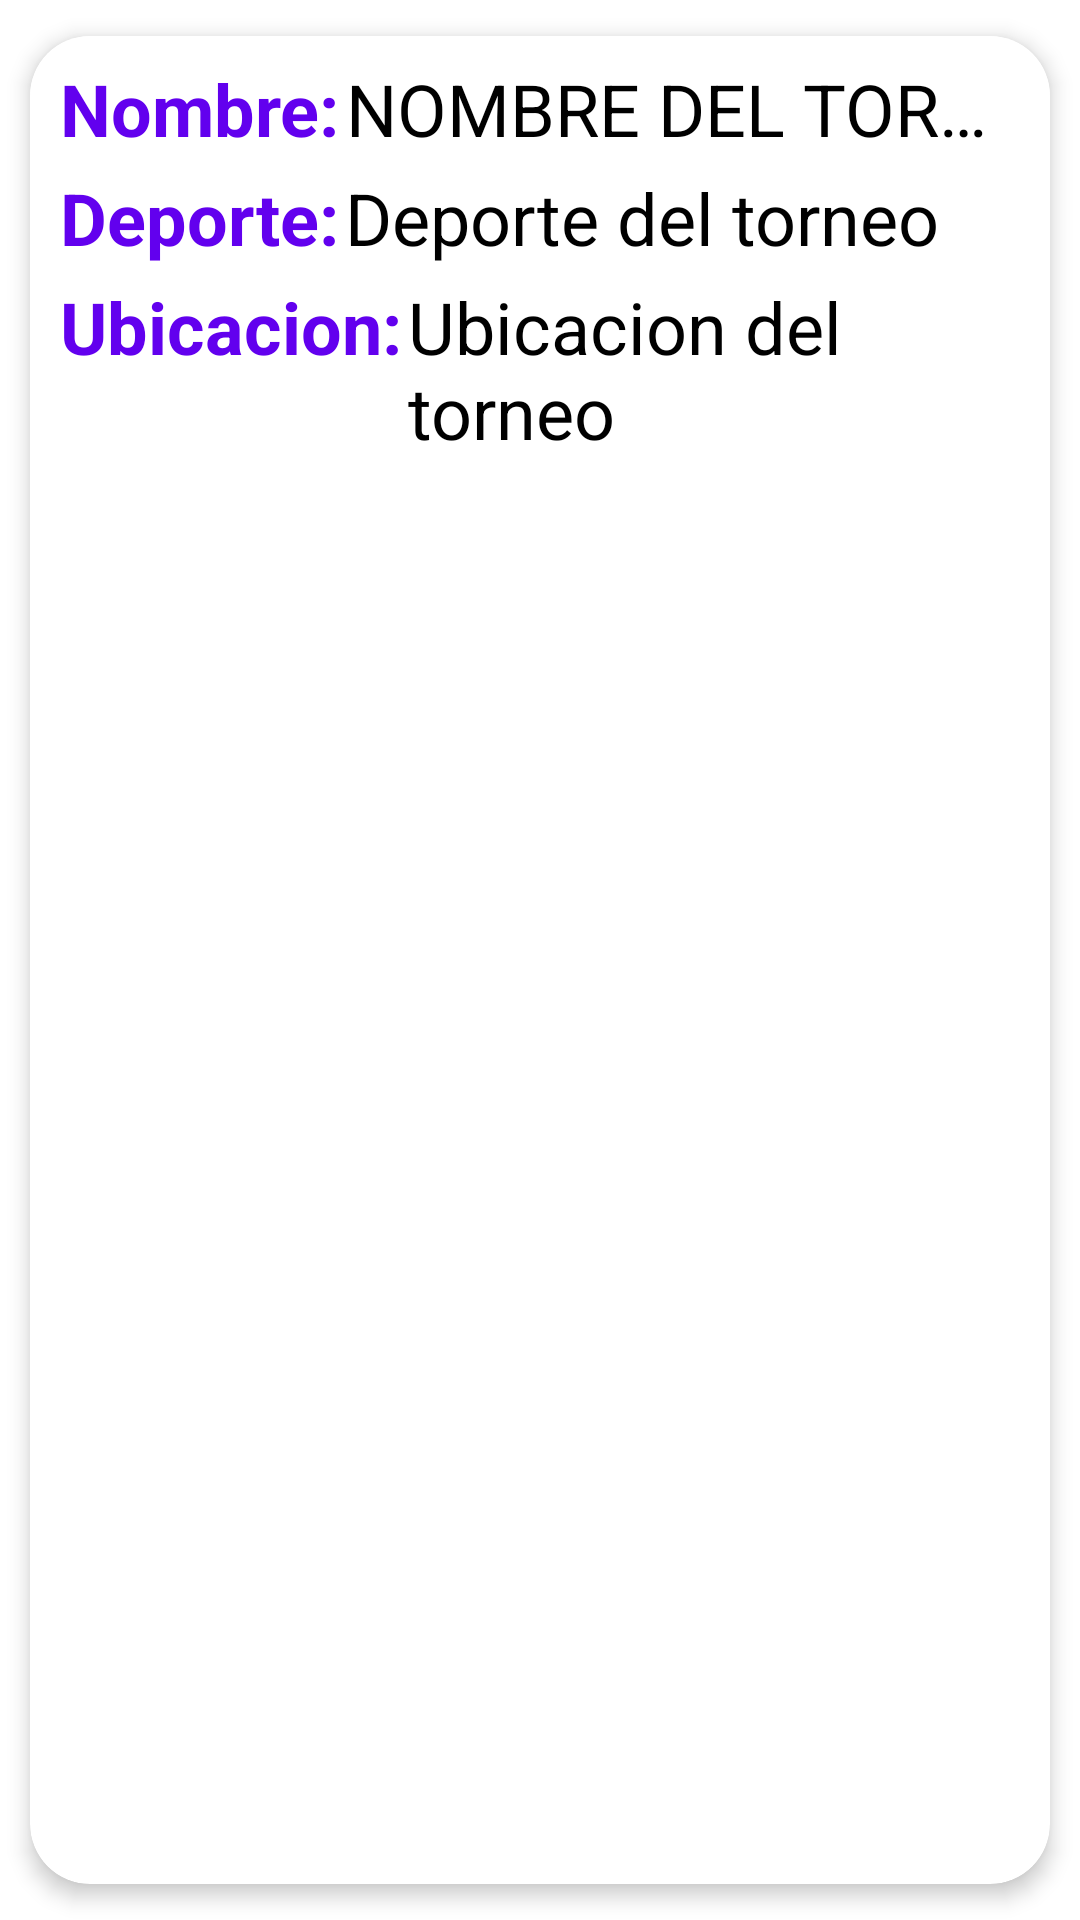

Reconstruct the res/layout file that produces this screen, plus the resources it refers to.
<!-- AndroidManifest.xml: application theme Theme.PIMovil -->
<!-- res/layout/torneo_card.xml -->
<?xml version="1.0" encoding="utf-8"?>
<androidx.cardview.widget.CardView
    xmlns:android="http://schemas.android.com/apk/res/android"
    xmlns:app="http://schemas.android.com/apk/res-auto"
    xmlns:tools="http://schemas.android.com/tools"
    android:id="@+id/torneoCard"
    android:layout_width="match_parent"
    android:layout_height="wrap_content"
    android:animateLayoutChanges="true"
    app:cardCornerRadius="20dp"
    app:cardElevation="4dp"
    app:cardUseCompatPadding="true">

    <LinearLayout
        android:layout_width="match_parent"
        android:layout_height="wrap_content"
        android:animateLayoutChanges="true"
        android:orientation="vertical"
        android:background="@color/white">
        <RelativeLayout
            android:layout_width="match_parent"
            android:layout_height="wrap_content"
            android:orientation="horizontal"
            android:padding="6dp">
            <LinearLayout
                android:id="@+id/linearLayout1TorneoCard"
                android:layout_width="match_parent"
                android:layout_height="wrap_content"
                android:layout_marginStart="4dp"
                android:layout_marginTop="2dp"
                android:orientation="horizontal"
                android:layout_marginLeft="4dp"
                >
                <TextView
                    android:id="@+id/labelTorneo"
                    android:layout_width="wrap_content"
                    android:layout_height="wrap_content"
                    android:layout_marginBottom="2dp"
                    android:text="Nombre:"
                    android:textColor="@color/purple_500"
                    android:textSize="24sp"
                    android:textStyle="bold"
                    />
                <TextView
                    android:id="@+id/nombreTorneo"
                    android:layout_width="wrap_content"
                    android:layout_height="wrap_content"
                    android:layout_marginBottom="2dp"
                    android:layout_marginLeft="2dp"
                    android:text="NOMBRE DEL TORNEO"
                    android:maxLines="1"
                    android:ellipsize="end"
                    android:textColor="@color/black"
                    android:textSize="24sp"
                    />
            </LinearLayout>

            <LinearLayout
                android:id="@+id/linearLayout2TorneoCard"
                android:layout_width="match_parent"
                android:layout_height="wrap_content"
                android:layout_marginStart="4dp"
                android:layout_below="@id/linearLayout1TorneoCard"
                android:layout_marginTop="2dp"
                android:orientation="horizontal"
                android:layout_marginLeft="4dp"
                >
                <TextView
                    android:layout_width="wrap_content"
                    android:layout_height="wrap_content"
                    android:layout_marginBottom="2dp"
                    android:text="Deporte:"
                    android:textColor="@color/purple_500"
                    android:textSize="24sp"
                    android:textStyle="bold"
                    />
                <TextView
                    android:id="@+id/deporteDelTorneo"
                    android:layout_width="wrap_content"
                    android:layout_height="wrap_content"
                    android:layout_marginBottom="2dp"
                    android:layout_marginLeft="2dp"
                    android:text="Deporte del torneo"
                    android:maxLines="1"
                    android:ellipsize="end"
                    android:textColor="@color/black"
                    android:textSize="24sp"
                    />
            </LinearLayout>
            <LinearLayout
                android:layout_width="match_parent"
                android:layout_height="wrap_content"
                android:layout_marginStart="4dp"
                android:layout_below="@id/linearLayout2TorneoCard"
                android:layout_marginTop="2dp"
                android:orientation="horizontal"
                android:layout_marginLeft="4dp"
                >
                <TextView
                    android:layout_width="wrap_content"
                    android:layout_height="wrap_content"
                    android:layout_marginBottom="2dp"
                    android:text="Ubicacion:"
                    android:textColor="@color/purple_500"
                    android:textSize="24sp"
                    android:textStyle="bold"
                    />
                <TextView
                    android:id="@+id/ubicacionDelTorneo"
                    android:layout_width="wrap_content"
                    android:layout_height="wrap_content"
                    android:layout_marginBottom="2dp"
                    android:layout_marginLeft="2dp"
                    android:text="Ubicacion del torneo"
                    android:maxLines="3"
                    android:ellipsize="end"
                    android:textColor="@color/black"
                    android:textSize="24sp"
                    />
            </LinearLayout>

        </RelativeLayout>

    </LinearLayout>


</androidx.cardview.widget.CardView>
<!-- resources referenced by this layout -->
<resources>
  <color name="black">#FF000000</color>
  <color name="purple_500">#FF6200EE</color>
  <color name="white">#FFFFFFFF</color>
  <style name="Theme.PIMovil" parent="Theme.MaterialComponents.DayNight.NoActionBar">
          
          <item name="colorPrimary">@color/purple_500</item>
          <item name="colorPrimaryVariant">@color/purple_700</item>
          <item name="colorOnPrimary">@color/white</item>
          
          <item name="colorSecondary">@color/teal_200</item>
          <item name="colorSecondaryVariant">@color/teal_700</item>
          <item name="colorOnSecondary">@color/black</item>
          
          <item name="android:statusBarColor">?attr/colorPrimaryVariant</item>
          
      </style>
  <color name="purple_700">#FF3700B3</color>
  <color name="teal_200">#FF03DAC5</color>
  <color name="teal_700">#FF018786</color>
</resources>
